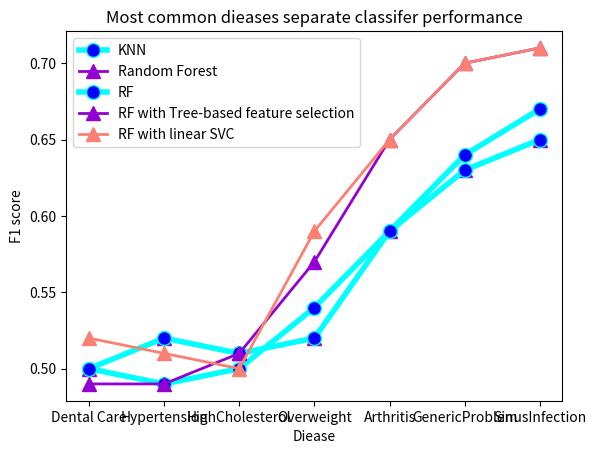

This chart was generated by the following Python code:
import matplotlib.pyplot as plt


disease = ['Dental Care', 'Hypertension', 'HighCholesterol', 'Overweight', 'Arthritis', 'GenericProblem', 'SinusInfection']
performance_knn = [0.50, 0.49, 0.5, 0.54, 0.59, 0.64, 0.67]
performance_rf = [0.5, 0.52, 0.51, 0.52, 0.59, 0.63, 0.65]

performance_rf_tree_based_fs = [0.49, 0.49, 0.51, 0.57, 0.65, 0.70, 0.71]
performance_rf_lsvc_fs = [0.52, 0.51, 0.50, 0.59, 0.65, 0.70, 0.71]


plt.plot( disease, performance_knn, marker='o', markerfacecolor='blue', markersize=10, color='cyan', linewidth=4, label='KNN')
plt.plot( disease, performance_rf, marker='^', color='darkviolet', markersize=10, linewidth=2, label='Random Forest')
plt.xlabel('Diease')
plt.ylabel('F1 score')
plt.title('Most common dieases separate classifer performance')
plt.legend(fancybox=True)
plt.show()


plt.plot( disease, performance_rf, marker='o', markerfacecolor='blue', markersize=10, color='cyan', linewidth=4, label='RF')
plt.plot( disease, performance_rf_tree_based_fs, marker='^', color='darkviolet', markersize=10, linewidth=2, label='RF with Tree-based feature selection')
plt.plot( disease, performance_rf_lsvc_fs, marker='^', color='salmon', markersize=10, linewidth=2, label='RF with linear SVC')
plt.xlabel('Diease')
plt.ylabel('F1 score')
plt.title('Most common dieases separate classifer performance')
plt.legend(fancybox=True)
plt.show()

# plt.plot(performance_rf, marker='o', )

# model_most_common = ['Random Forest(max_depth = 50)', 'KNN(neighbor = 5)', 'Neural Network']
# performance_most_common = [0.30, 0.29, 0.57]
# error_most_common = [0.03, 0.06, 0.05]

# plt.rcParams.update({'font.size': 16})
# plt.xlabel('Model')
# plt.ylabel('F1 score')
# plt.errorbar(model, performance, error, linestyle='None', marker='^')
# plt.title('Models\' performance')
# plt.plot()
# plt.show()



# plt.xlabel('Model')
# plt.ylabel('F1 score')
# plt.errorbar(model_most_common, performance_most_common, error_most_common, linestyle='None', marker='^')
# plt.title('Models\' performance for most common disease')
# plt.plot()
# plt.show()